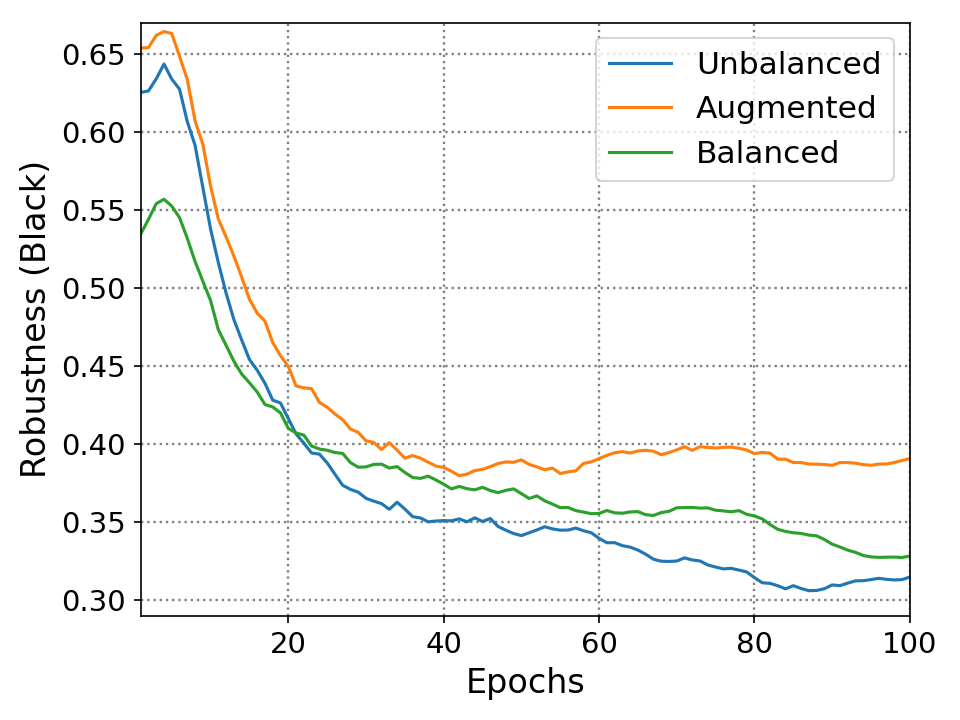

Data behind this chart, as committed beside it:
0.0, 0.6252, 0.6537, 0.5345
1.0, 0.6352, 0.6556, 0.6287
2.0, 0.7031, 0.7325, 0.6446
3.0, 0.7291, 0.6863, 0.5825
4.0, 0.5473, 0.6517, 0.5132
5.0, 0.5693, 0.5172, 0.4795
6.0, 0.4195, 0.4999, 0.412
7.0, 0.4554, 0.3691, 0.3836
8.0, 0.3216, 0.4576, 0.3907
9.0, 0.2976, 0.323, 0.38
10.0, 0.3216, 0.3537, 0.3055
11.0, 0.3216, 0.4306, 0.3729
12.0, 0.3276, 0.4095, 0.3623
13.0, 0.3496, 0.3864, 0.3712
14.0, 0.3416, 0.3653, 0.3889
15.0, 0.3855, 0.4037, 0.38
16.0, 0.3635, 0.4326, 0.3534
17.0, 0.3316, 0.3422, 0.4102
18.0, 0.4095, 0.3807, 0.3854
19.0, 0.3276, 0.3884, 0.3214
20.0, 0.3176, 0.3249, 0.38
21.0, 0.3476, 0.4249, 0.3942
22.0, 0.3376, 0.4306, 0.3356
23.0, 0.3875, 0.348, 0.38
24.0, 0.3376, 0.396, 0.3889
25.0, 0.3156, 0.3807, 0.3818
26.0, 0.3096, 0.3826, 0.3889
27.0, 0.3476, 0.3557, 0.3356
28.0, 0.3536, 0.3884, 0.3587
29.0, 0.3296, 0.3537, 0.3871
30.0, 0.3476, 0.3922, 0.4013
31.0, 0.3476, 0.3557, 0.3889
32.0, 0.3256, 0.4403, 0.3623
33.0, 0.4035, 0.3537, 0.3942
34.0, 0.3196, 0.3441, 0.3481
35.0, 0.3096, 0.4076, 0.3498
36.0, 0.3456, 0.3768, 0.3729
37.0, 0.3276, 0.3653, 0.3925
38.0, 0.3556, 0.3634, 0.3552
39.0, 0.3536, 0.3768, 0.3498
40.0, 0.3496, 0.3614, 0.3445
41.0, 0.3635, 0.3537, 0.3871
42.0, 0.3336, 0.3903, 0.3587
43.0, 0.3755, 0.4037, 0.3641
44.0, 0.3296, 0.3903, 0.3871
45.0, 0.3695, 0.4018, 0.3516
46.0, 0.3016, 0.4057, 0.357
47.0, 0.3236, 0.398, 0.3836
48.0, 0.3236, 0.3864, 0.38
49.0, 0.3296, 0.4037, 0.341
50.0, 0.3596, 0.3614, 0.3374
51.0, 0.3616, 0.371, 0.3818
52.0, 0.3655, 0.3672, 0.3356
53.0, 0.3336, 0.3941, 0.3427
54.0, 0.3376, 0.3499, 0.3392
55.0, 0.3456, 0.3922, 0.3605
56.0, 0.3576, 0.3884, 0.3392
57.0, 0.3296, 0.4306, 0.3481
58.0, 0.3316, 0.398, 0.3463
59.0, 0.3076, 0.4095, 0.357
60.0, 0.3116, 0.4114, 0.3747
... 39 more rows
